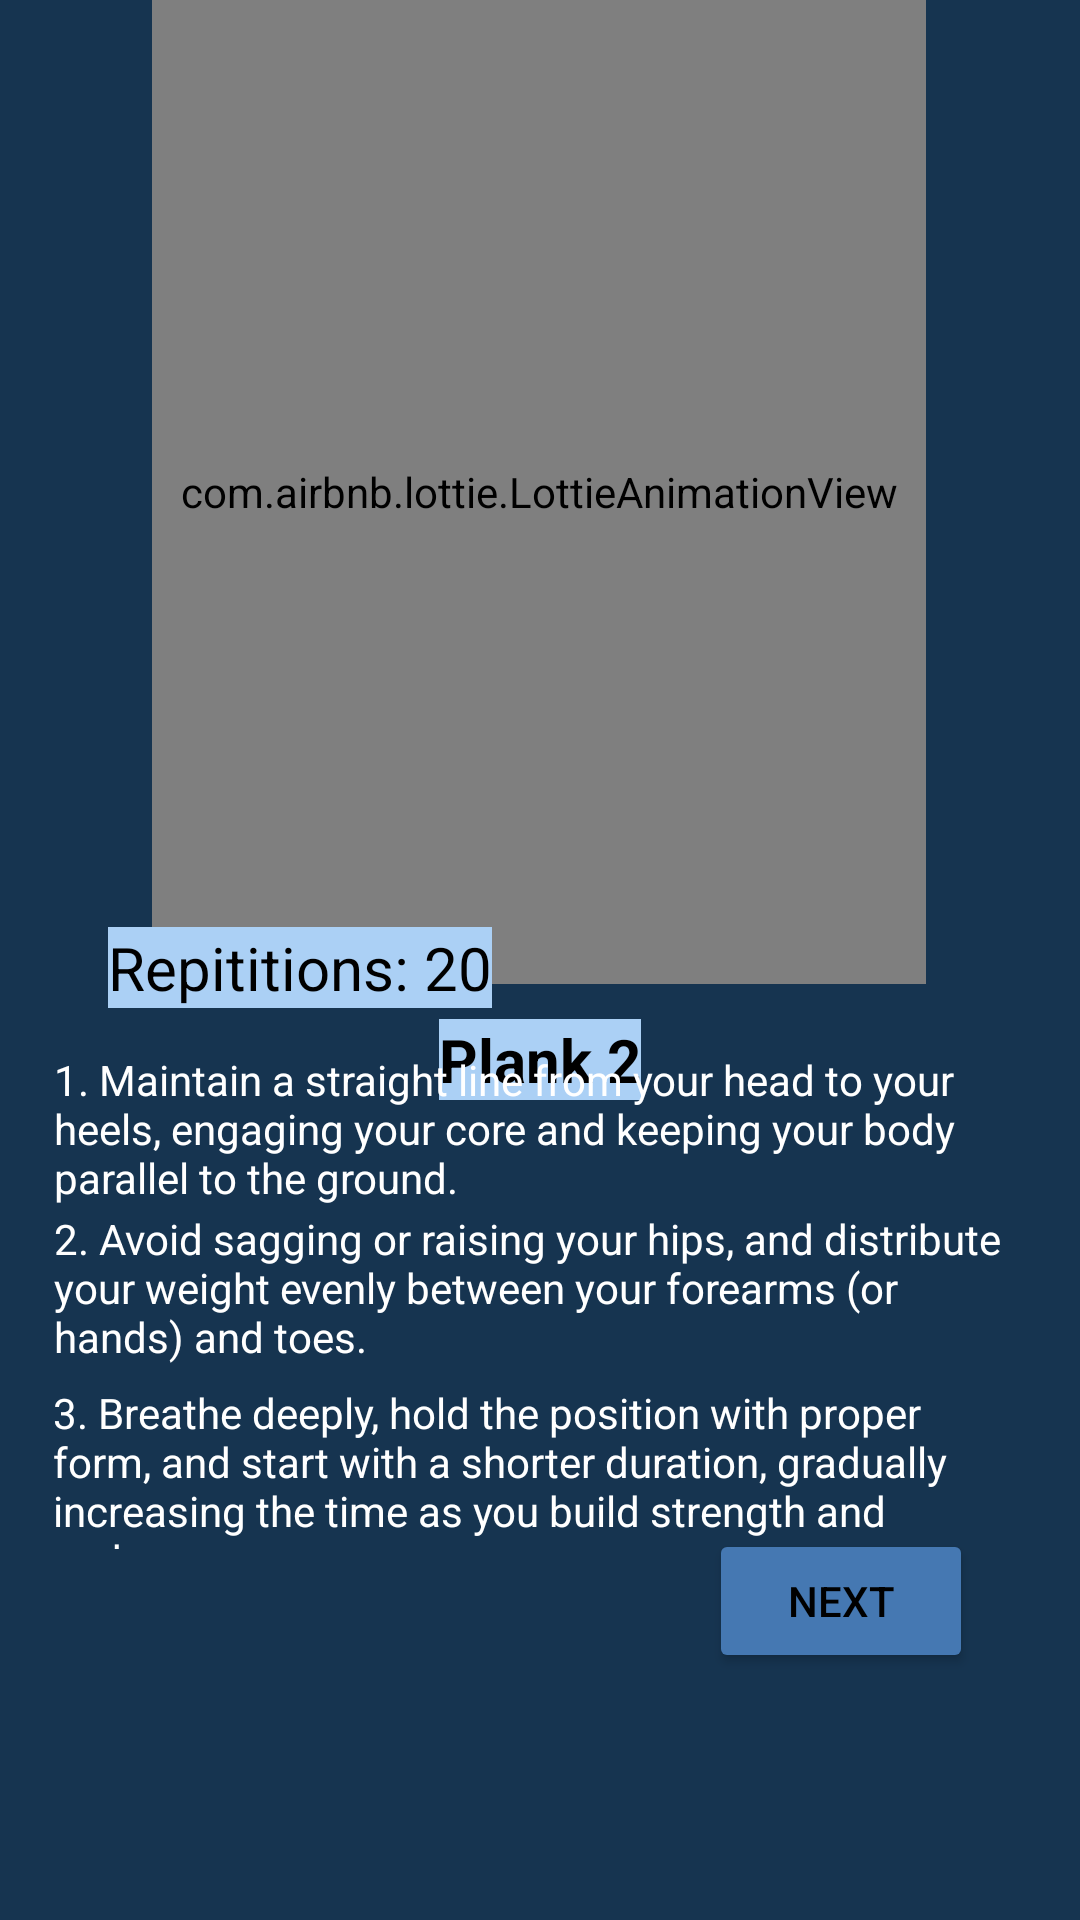

This screen was rendered from an Android layout file. Write that file and the resources it references.
<!-- AndroidManifest.xml: application theme Theme.Fta -->
<!-- res/layout/activity_plank2.xml -->
<?xml version="1.0" encoding="utf-8"?>
<androidx.constraintlayout.widget.ConstraintLayout xmlns:android="http://schemas.android.com/apk/res/android"
    xmlns:app="http://schemas.android.com/apk/res-auto"
    xmlns:tools="http://schemas.android.com/tools"
    android:layout_width="match_parent"
    android:layout_height="match_parent"
    tools:context=".plank2"
    android:background="@color/medibg">

    <com.airbnb.lottie.LottieAnimationView
        android:id="@+id/lottieAnimationView6"
        android:layout_width="258dp"
        android:layout_height="328dp"
        app:layout_constraintBottom_toBottomOf="parent"
        app:layout_constraintEnd_toEndOf="parent"
        app:layout_constraintHorizontal_bias="0.496"
        app:layout_constraintStart_toStartOf="parent"
        app:layout_constraintTop_toTopOf="parent"
        app:layout_constraintVertical_bias="0.0"
        app:lottie_autoPlay="true"
        app:lottie_loop="true"
        app:lottie_rawRes="@raw/t_plank_exercise" />

    <TextView
        android:id="@+id/pose5"
        android:layout_width="wrap_content"
        android:layout_height="wrap_content"
        android:background="@color/mediBtnTxt"
        android:text="Plank 2"
        android:textAlignment="center"
        android:textColor="@color/black"
        android:textSize="20dp"
        android:textStyle="bold"
        app:layout_constraintBottom_toBottomOf="parent"
        app:layout_constraintEnd_toEndOf="parent"
        app:layout_constraintStart_toStartOf="parent"
        app:layout_constraintTop_toBottomOf="@+id/lottieAnimationView6"
        app:layout_constraintVertical_bias="0.041" />

    <TextView
        android:id="@+id/rep5"
        android:layout_width="wrap_content"
        android:layout_height="wrap_content"
        android:background="@color/mediBtnTxt"
        android:text="Repititions: 20"
        android:textAlignment="center"
        android:textColor="@color/black"
        android:textSize="20dp"
        app:layout_constraintBottom_toBottomOf="parent"
        app:layout_constraintEnd_toEndOf="parent"
        app:layout_constraintHorizontal_bias="0.155"
        app:layout_constraintStart_toStartOf="parent"
        app:layout_constraintTop_toTopOf="parent"
        app:layout_constraintVertical_bias="0.504" />

    <Button
        android:id="@+id/nxtexe5"
        android:layout_width="wrap_content"
        android:layout_height="wrap_content"
        android:backgroundTint="@color/homeBtnClr3"
        android:text="Next"
        android:textColor="@color/black"
        app:layout_constraintBottom_toBottomOf="parent"
        app:layout_constraintEnd_toEndOf="parent"
        app:layout_constraintHorizontal_bias="0.869"
        app:layout_constraintStart_toStartOf="parent"
        app:layout_constraintTop_toTopOf="parent"
        app:layout_constraintVertical_bias="0.861" />

    <TextView
        android:id="@+id/textView2"
        android:layout_width="325dp"
        android:layout_height="58dp"
        android:text="2. Avoid sagging or raising your hips, and distribute your weight evenly between your forearms (or hands) and toes."
        android:textColor="@color/white"
        app:layout_constraintBottom_toBottomOf="parent"
        app:layout_constraintEnd_toEndOf="parent"
        app:layout_constraintHorizontal_bias="0.511"
        app:layout_constraintStart_toStartOf="parent"
        app:layout_constraintTop_toBottomOf="@+id/textView3"
        app:layout_constraintVertical_bias="0.0" />

    <TextView
        android:id="@+id/textView3"
        android:layout_width="325dp"
        android:layout_height="53dp"
        android:text="1. Maintain a straight line from your head to your heels, engaging your core and keeping your body parallel to the ground."
        android:textColor="@color/white"
        app:layout_constraintBottom_toBottomOf="parent"
        app:layout_constraintEnd_toEndOf="parent"
        app:layout_constraintHorizontal_bias="0.511"
        app:layout_constraintStart_toStartOf="parent"
        app:layout_constraintTop_toBottomOf="@+id/rep5"
        app:layout_constraintVertical_bias="0.057" />

    <TextView
        android:id="@+id/textView4"
        android:layout_width="325dp"
        android:layout_height="55dp"
        android:text="3. Breathe deeply, hold the position with proper form, and start with a shorter duration, gradually increasing the time as you build strength and endurance."
        android:textColor="@color/white"
        app:layout_constraintBottom_toBottomOf="parent"
        app:layout_constraintEnd_toEndOf="parent"
        app:layout_constraintStart_toStartOf="parent"
        app:layout_constraintTop_toBottomOf="@+id/textView2"
        app:layout_constraintVertical_bias="0.0" />

</androidx.constraintlayout.widget.ConstraintLayout>
<!-- resources referenced by this layout -->
<resources>
  <color name="black">#FF000000</color>
  <color name="homeBtnClr3">#4578B2</color>
  <color name="mediBtnTxt">#ABD0F5</color>
  <color name="medibg">#163450</color>
  <color name="white">#FFFFFFFF</color>
  <style name="Theme.Fta" parent="Base.Theme.Fta" />
  <style name="Base.Theme.Fta" parent="Theme.Material3.DayNight.NoActionBar">
          
           <item name="colorPrimary">@color/homeBtnClr3</item>
      </style>
</resources>
